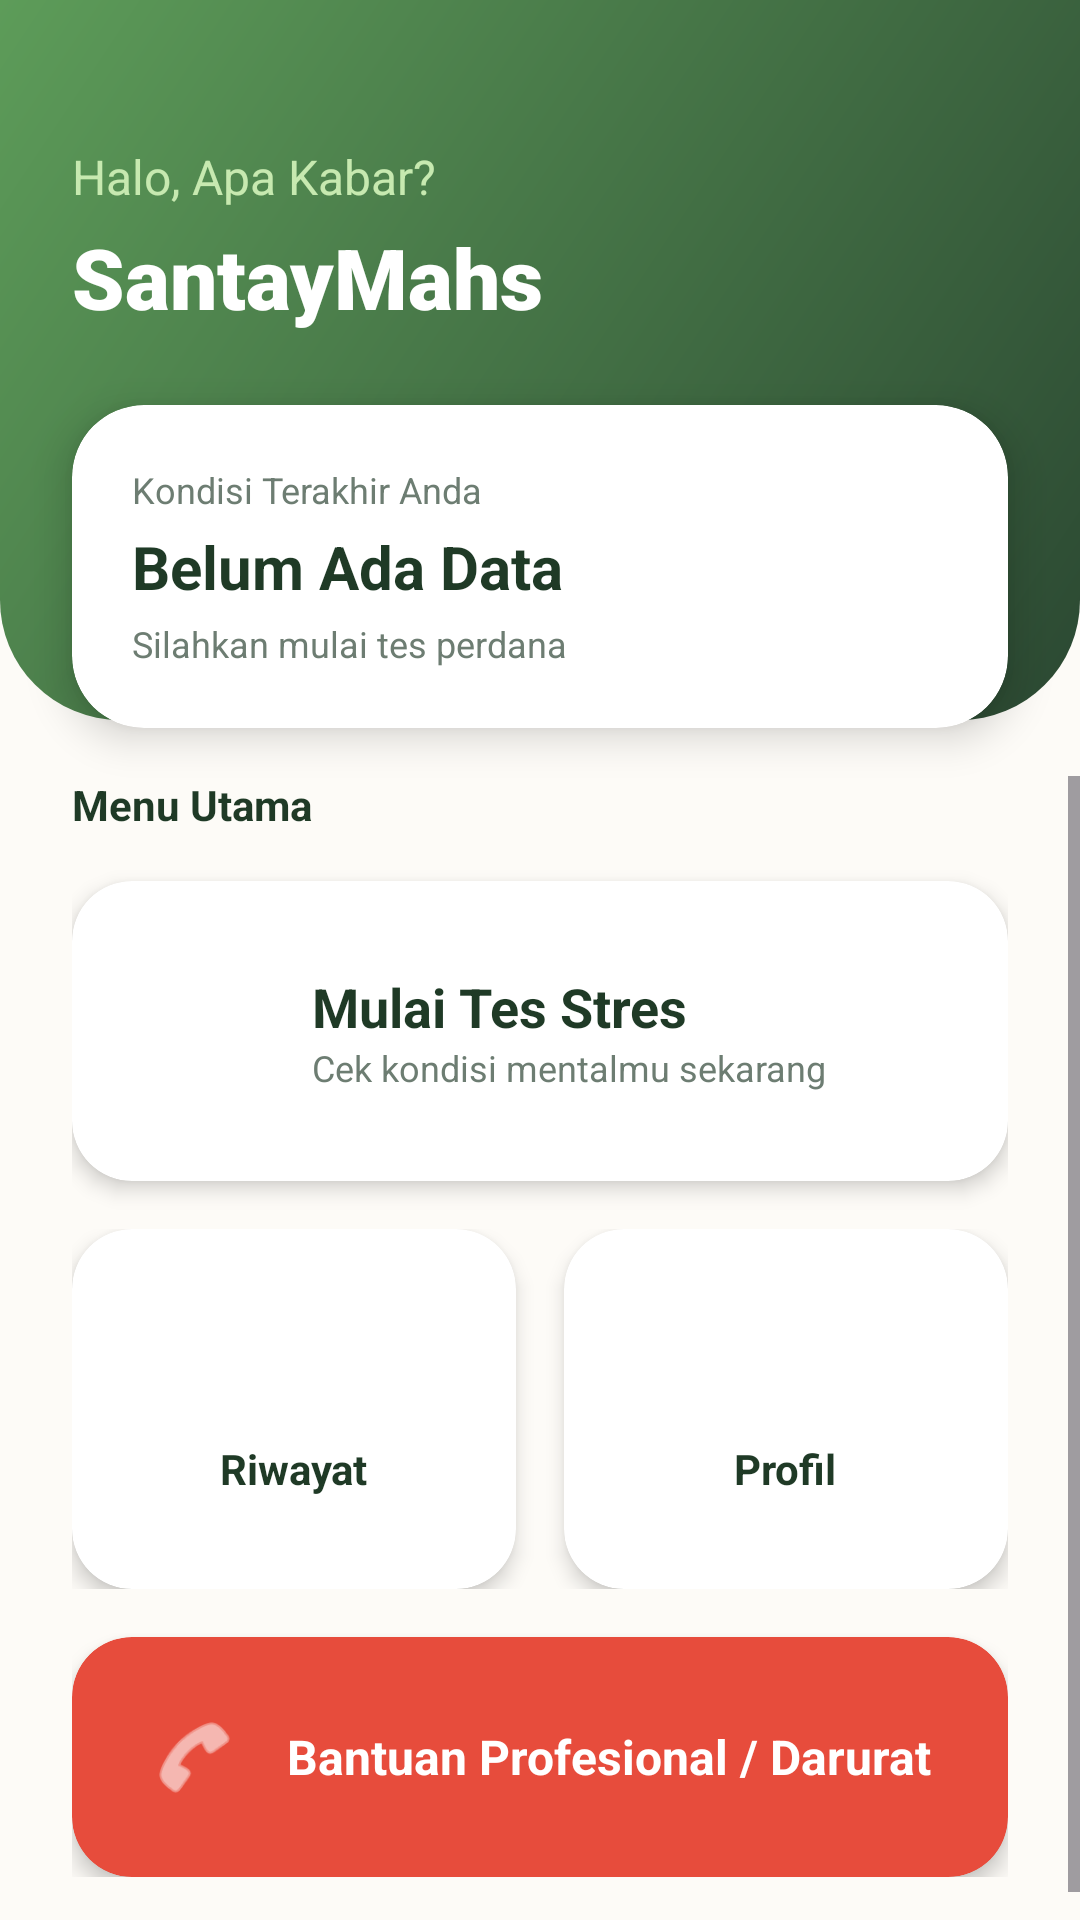

Layout XML and referenced resources for this Android screen:
<!-- AndroidManifest.xml: application theme Theme.SantayMahs -->
<!-- res/layout/activity_main.xml -->
<?xml version="1.0" encoding="utf-8"?>
<androidx.constraintlayout.widget.ConstraintLayout xmlns:android="http://schemas.android.com/apk/res/android"
    xmlns:app="http://schemas.android.com/apk/res-auto"
    android:layout_width="match_parent"
    android:layout_height="match_parent"
    android:background="@color/bg_warm">

    <View
        android:id="@+id/headerBg"
        android:layout_width="match_parent"
        android:layout_height="240dp"
        android:background="@drawable/bg_header_gradient"
        app:layout_constraintTop_toTopOf="parent" />

    <TextView
        android:id="@+id/tvGreeting"
        android:layout_width="wrap_content"
        android:layout_height="wrap_content"
        android:layout_marginStart="24dp"
        android:layout_marginTop="48dp"
        android:text="Halo, Apa Kabar?"
        android:textColor="@color/primary_light"
        android:textSize="16sp"
        app:layout_constraintStart_toStartOf="parent"
        app:layout_constraintTop_toTopOf="parent" />

    <TextView
        android:id="@+id/tvAppName"
        android:layout_width="wrap_content"
        android:layout_height="wrap_content"
        android:layout_marginTop="4dp"
        android:fontFamily="sans-serif-black"
        android:text="SantayMahs"
        android:textColor="@color/white"
        android:textSize="28sp"
        app:layout_constraintStart_toStartOf="@id/tvGreeting"
        app:layout_constraintTop_toBottomOf="@id/tvGreeting" />

    <androidx.cardview.widget.CardView
        android:id="@+id/cardLastTest"
        android:layout_width="match_parent"
        android:layout_height="wrap_content"
        android:layout_marginHorizontal="24dp"
        android:layout_marginTop="24dp"
        android:visibility="visible"
        app:cardCornerRadius="24dp"
        app:cardElevation="8dp"
        app:layout_constraintTop_toBottomOf="@id/tvAppName">

        <androidx.constraintlayout.widget.ConstraintLayout
            android:layout_width="match_parent"
            android:layout_height="wrap_content"
            android:padding="20dp">

            <TextView
                android:id="@+id/lblLast"
                android:layout_width="wrap_content"
                android:layout_height="wrap_content"
                android:text="Kondisi Terakhir Anda"
                android:textColor="@color/text_body"
                android:textSize="12sp"
                app:layout_constraintStart_toStartOf="parent"
                app:layout_constraintTop_toTopOf="parent"/>

            <TextView
                android:id="@+id/tvLevelTerakhir"
                android:layout_width="wrap_content"
                android:layout_height="wrap_content"
                android:text="Belum Ada Data"
                android:textColor="@color/text_title"
                android:textSize="20sp"
                android:textStyle="bold"
                android:layout_marginTop="4dp"
                app:layout_constraintStart_toStartOf="parent"
                app:layout_constraintTop_toBottomOf="@id/lblLast"/>

            <TextView
                android:id="@+id/tvTanggalTerakhir"
                android:layout_width="wrap_content"
                android:layout_height="wrap_content"
                android:text="Silahkan mulai tes perdana"
                android:textColor="@color/text_body"
                android:textSize="12sp"
                android:layout_marginTop="4dp"
                app:layout_constraintStart_toStartOf="parent"
                app:layout_constraintTop_toBottomOf="@id/tvLevelTerakhir"/>

            <ImageView
                android:layout_width="60dp"
                android:layout_height="60dp"
                android:src="@drawable/ic_launcher_foreground"
                android:alpha="0.2"
                app:layout_constraintBottom_toBottomOf="parent"
                app:layout_constraintEnd_toEndOf="parent"
                app:layout_constraintTop_toTopOf="parent"/>

        </androidx.constraintlayout.widget.ConstraintLayout>
    </androidx.cardview.widget.CardView>

    <ScrollView
        android:layout_width="match_parent"
        android:layout_height="0dp"
        android:layout_marginTop="16dp"
        app:layout_constraintBottom_toBottomOf="parent"
        app:layout_constraintTop_toBottomOf="@id/cardLastTest">

        <LinearLayout
            android:layout_width="match_parent"
            android:layout_height="wrap_content"
            android:orientation="vertical"
            android:paddingHorizontal="24dp"
            android:paddingBottom="24dp">

            <TextView
                android:text="Menu Utama"
                android:textStyle="bold"
                android:textColor="@color/text_title"
                android:layout_width="wrap_content"
                android:layout_height="wrap_content"
                android:layout_marginBottom="16dp"/>

            <androidx.cardview.widget.CardView
                android:id="@+id/btnMulaiTes"
                android:layout_width="match_parent"
                android:layout_height="100dp"
                android:layout_marginBottom="16dp"
                app:cardCornerRadius="20dp"
                app:cardElevation="4dp"
                app:cardBackgroundColor="@color/white">

                <LinearLayout
                    android:layout_width="match_parent"
                    android:layout_height="match_parent"
                    android:gravity="center_vertical"
                    android:paddingHorizontal="24dp">
                    <ImageView
                        android:layout_width="40dp"
                        android:layout_height="40dp"
                        android:background="@drawable/ic_launcher_background"
                        android:backgroundTint="@color/primary_light"/>
                    <LinearLayout
                        android:layout_width="wrap_content"
                        android:layout_height="wrap_content"
                        android:orientation="vertical"
                        android:layout_marginStart="16dp">
                        <TextView
                            android:text="Mulai Tes Stres"
                            android:textStyle="bold"
                            android:textSize="18sp"
                            android:textColor="@color/text_title"
                            android:layout_width="wrap_content"
                            android:layout_height="wrap_content"/>
                        <TextView
                            android:text="Cek kondisi mentalmu sekarang"
                            android:textSize="12sp"
                            android:textColor="@color/text_body"
                            android:layout_width="wrap_content"
                            android:layout_height="wrap_content"/>
                    </LinearLayout>
                </LinearLayout>
            </androidx.cardview.widget.CardView>

            <LinearLayout
                android:layout_width="match_parent"
                android:layout_height="wrap_content"
                android:orientation="horizontal">

                <androidx.cardview.widget.CardView
                    android:id="@+id/btnRiwayat"
                    android:layout_width="0dp"
                    android:layout_height="120dp"
                    android:layout_weight="1"
                    android:layout_marginEnd="8dp"
                    app:cardCornerRadius="20dp"
                    app:cardElevation="4dp"
                    app:cardBackgroundColor="@color/white">
                    <LinearLayout
                        android:layout_width="match_parent"
                        android:layout_height="match_parent"
                        android:gravity="center"
                        android:orientation="vertical">
                        <ImageView
                            android:layout_width="32dp"
                            android:layout_height="32dp"
                            android:src="@drawable/ic_launcher_foreground"/>
                        <TextView
                            android:text="Riwayat"
                            android:layout_marginTop="8dp"
                            android:textStyle="bold"
                            android:textColor="@color/text_title"
                            android:layout_width="wrap_content"
                            android:layout_height="wrap_content"/>
                    </LinearLayout>
                </androidx.cardview.widget.CardView>

                <androidx.cardview.widget.CardView
                    android:id="@+id/btnProfil"
                    android:layout_width="0dp"
                    android:layout_height="120dp"
                    android:layout_weight="1"
                    android:layout_marginStart="8dp"
                    app:cardCornerRadius="20dp"
                    app:cardElevation="4dp"
                    app:cardBackgroundColor="@color/white">
                    <LinearLayout
                        android:layout_width="match_parent"
                        android:layout_height="match_parent"
                        android:gravity="center"
                        android:orientation="vertical">
                        <ImageView
                            android:layout_width="32dp"
                            android:layout_height="32dp"
                            android:src="@drawable/ic_launcher_foreground"/>
                        <TextView
                            android:text="Profil"
                            android:layout_marginTop="8dp"
                            android:textStyle="bold"
                            android:textColor="@color/text_title"
                            android:layout_width="wrap_content"
                            android:layout_height="wrap_content"/>
                    </LinearLayout>
                </androidx.cardview.widget.CardView>
            </LinearLayout>

            <androidx.cardview.widget.CardView
                android:id="@+id/btnBantuan"
                android:layout_width="match_parent"
                android:layout_height="80dp"
                android:layout_marginTop="16dp"
                app:cardCornerRadius="20dp"
                app:cardElevation="4dp"
                app:cardBackgroundColor="@color/red_danger">

                <LinearLayout
                    android:layout_width="match_parent"
                    android:layout_height="match_parent"
                    android:gravity="center"
                    android:orientation="horizontal">

                    <ImageView
                        android:layout_width="30dp"
                        android:layout_height="30dp"
                        android:src="@android:drawable/ic_menu_call"
                        app:tint="@color/white" />

                    <TextView
                        android:text="Bantuan Profesional / Darurat"
                        android:textStyle="bold"
                        android:textSize="16sp"
                        android:textColor="@color/white"
                        android:layout_marginStart="16dp"
                        android:layout_width="wrap_content"
                        android:layout_height="wrap_content"/>
                </LinearLayout>
            </androidx.cardview.widget.CardView>

        </LinearLayout>
    </ScrollView>
</androidx.constraintlayout.widget.ConstraintLayout>
<!-- resources referenced by this layout -->
<resources>
  <color name="bg_warm">#FDFBF7</color>
  <color name="primary_light">#C7E9B0</color>
  <color name="red_danger">#E74C3C</color>
  <color name="text_body">#6D7D72</color>
  <color name="text_title">#1F3A26</color>
  <color name="white">#FFFFFF</color>
  <!-- drawable bg_header_gradient (drawable) -->
  <?xml version="1.0" encoding="utf-8"?>
  <shape xmlns:android="http://schemas.android.com/apk/res/android" android:shape="rectangle">
      <gradient
          android:startColor="@color/primary_sage"
          android:endColor="@color/primary_dark"
          android:angle="315"/>
      <corners android:bottomLeftRadius="40dp" android:bottomRightRadius="40dp"/>
  </shape>
  <!-- drawable ic_launcher_foreground: webp bitmap (mipmap-hdpi, 37222 bytes) -->
  <style name="Theme.SantayMahs" parent="Base.Theme.SantayMahs" />
  <color name="primary_sage">#5D9C59</color>
  <color name="primary_dark">#2B4832</color>
  <style name="Base.Theme.SantayMahs" parent="Theme.Material3.DayNight.NoActionBar">
          
          
      </style>
</resources>
